Run: headless pygame with SDL's dummy video driver; simulated clock (each Clock.tick advances the game by its frame time, no real sleeping); random seed 0; keys injected as events and as key.get_pressed() state; no mouse input.
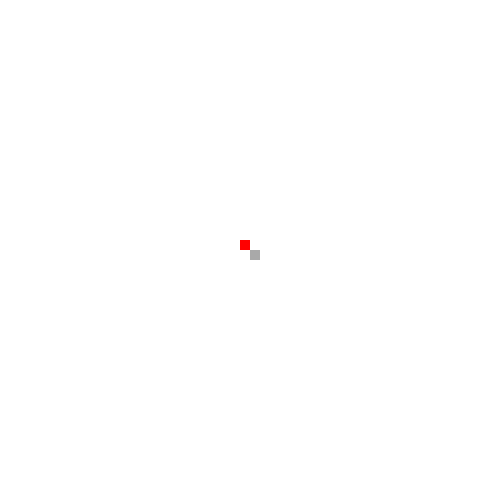
Frame 1 of 4 · flips 1–60 · no input
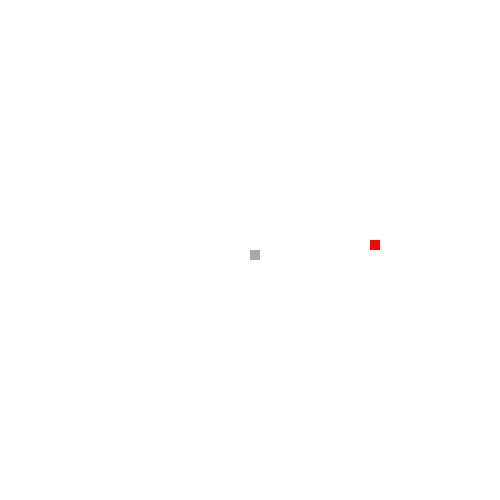
Frame 2 of 4 · flips 61–180 · tapped SPACE, RETURN · held RIGHT (→), D
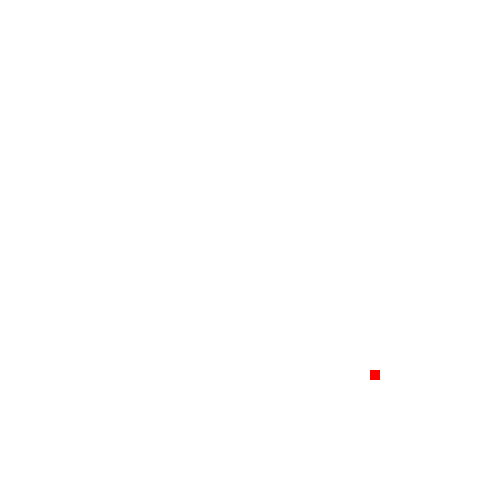
Frame 3 of 4 · flips 181–300 · held DOWN (↓), S
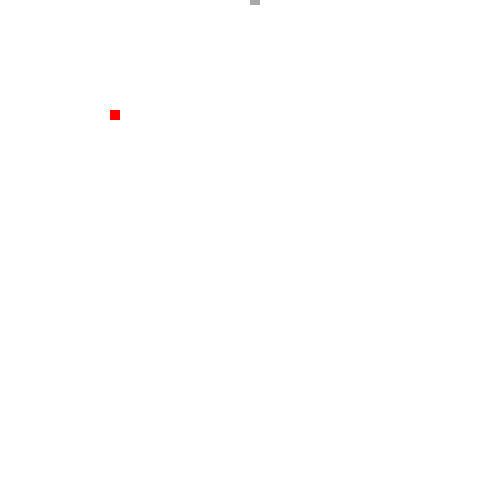
Frame 4 of 4 · flips 301–420 · held LEFT (←), A, UP (↑), W

The pygame program that drew these frames:

import pygame

pygame.init()

white = (255, 255, 255)
red = (255, 0, 0)
gray = (169,169,169)
black = (0, 0, 0)

window_height = 500
window_width = 500
clock = pygame.time.Clock()
fps = 25
player_y = 250
player_x = 250
player_x_speed = 0
player_y_speed = 0

food_y = 250
food_x = 250
food_x_speed = 0
food_y_speed = 0

window = pygame.display.set_mode((window_width, window_height))
pygame.display.set_caption("Moshi Game")

hunger = 50
health = 100

def Object_Controller():
    global food_x_speed
    global food_y_speed
    if event.type == pygame.KEYDOWN:
        if event.key == pygame.K_RIGHT or event.key == pygame.K_d:
            food_x_speed = -5
        elif event.key == pygame.K_LEFT or event.key == pygame.K_a:
            food_x_speed = 5
        elif event.key == pygame.K_UP or event.key == pygame.K_w:
            food_y_speed = 5
        elif event.key == pygame.K_DOWN or event.key == pygame.K_s:
            food_y_speed = -5

while True:
    # Bare bones stuff
    for event in pygame.event.get():
        if event.type == pygame.QUIT:
            pygame.quit()

        # Player Movement Controller
        if event.type == pygame.KEYDOWN:
            if event.key == pygame.K_RIGHT or event.key == pygame.K_d:
                player_x_speed = 5
            elif event.key == pygame.K_LEFT or event.key == pygame.K_a:
                player_x_speed = -5
            elif event.key == pygame.K_UP or event.key == pygame.K_w:
                player_y_speed = -5
            elif event.key == pygame.K_DOWN or event.key == pygame.K_s:
                player_y_speed = 5
        if event.type == pygame.KEYUP:
            if event.key == pygame.K_RIGHT or event.key == pygame.K_LEFT or event.key == pygame.K_a or event.key == pygame.K_d:
                    player_x_speed = 0
                    food_x_speed = 0
            if event.key == pygame.K_UP or event.key == pygame.K_DOWN or event.key == pygame.K_w or event.key == pygame.K_s:
                    player_y_speed = 0
                    food_y_speed = 0

    # Actually moving the player
    player_x += player_x_speed
    player_y += player_y_speed

   # Camera
    if player_y >= window_height - 120:
        player_y_speed = 0
        player_y = window_height - 120
        Object_Controller()
    # used real values instead of a sum because I can't be bothered to figure out
    # what I am supposed to take away from 500 to make 120
    elif player_y <= 120:
        player_y_speed = 0
        player_y = 120
        Object_Controller()
    if player_x >= window_width - 120:
        player_x_speed = 0
        player_x = window_width - 120
        Object_Controller()
    elif player_x <= 120:
        player_x_speed = 0
        player_x = 120
        Object_Controller()

    # Moving the objects
    food_x += food_x_speed
    food_y += food_y_speed

    #Debug stuff
    #print("y: ", player_y)
    #print("x: ", player_x)
    print("food_x_speed: ", food_x_speed, "\nfood_y_speed: ", food_y_speed)    

    # Rendering and updating stuff.
    window.fill(white)
    food = pygame.draw.rect(window, gray, [food_x, food_y, 10, 10])
    player = pygame.draw.rect(window, red, [player_x - 10, player_y - 10, 10, 10])
    pygame.display.update()
    clock.tick(fps)

quit()
